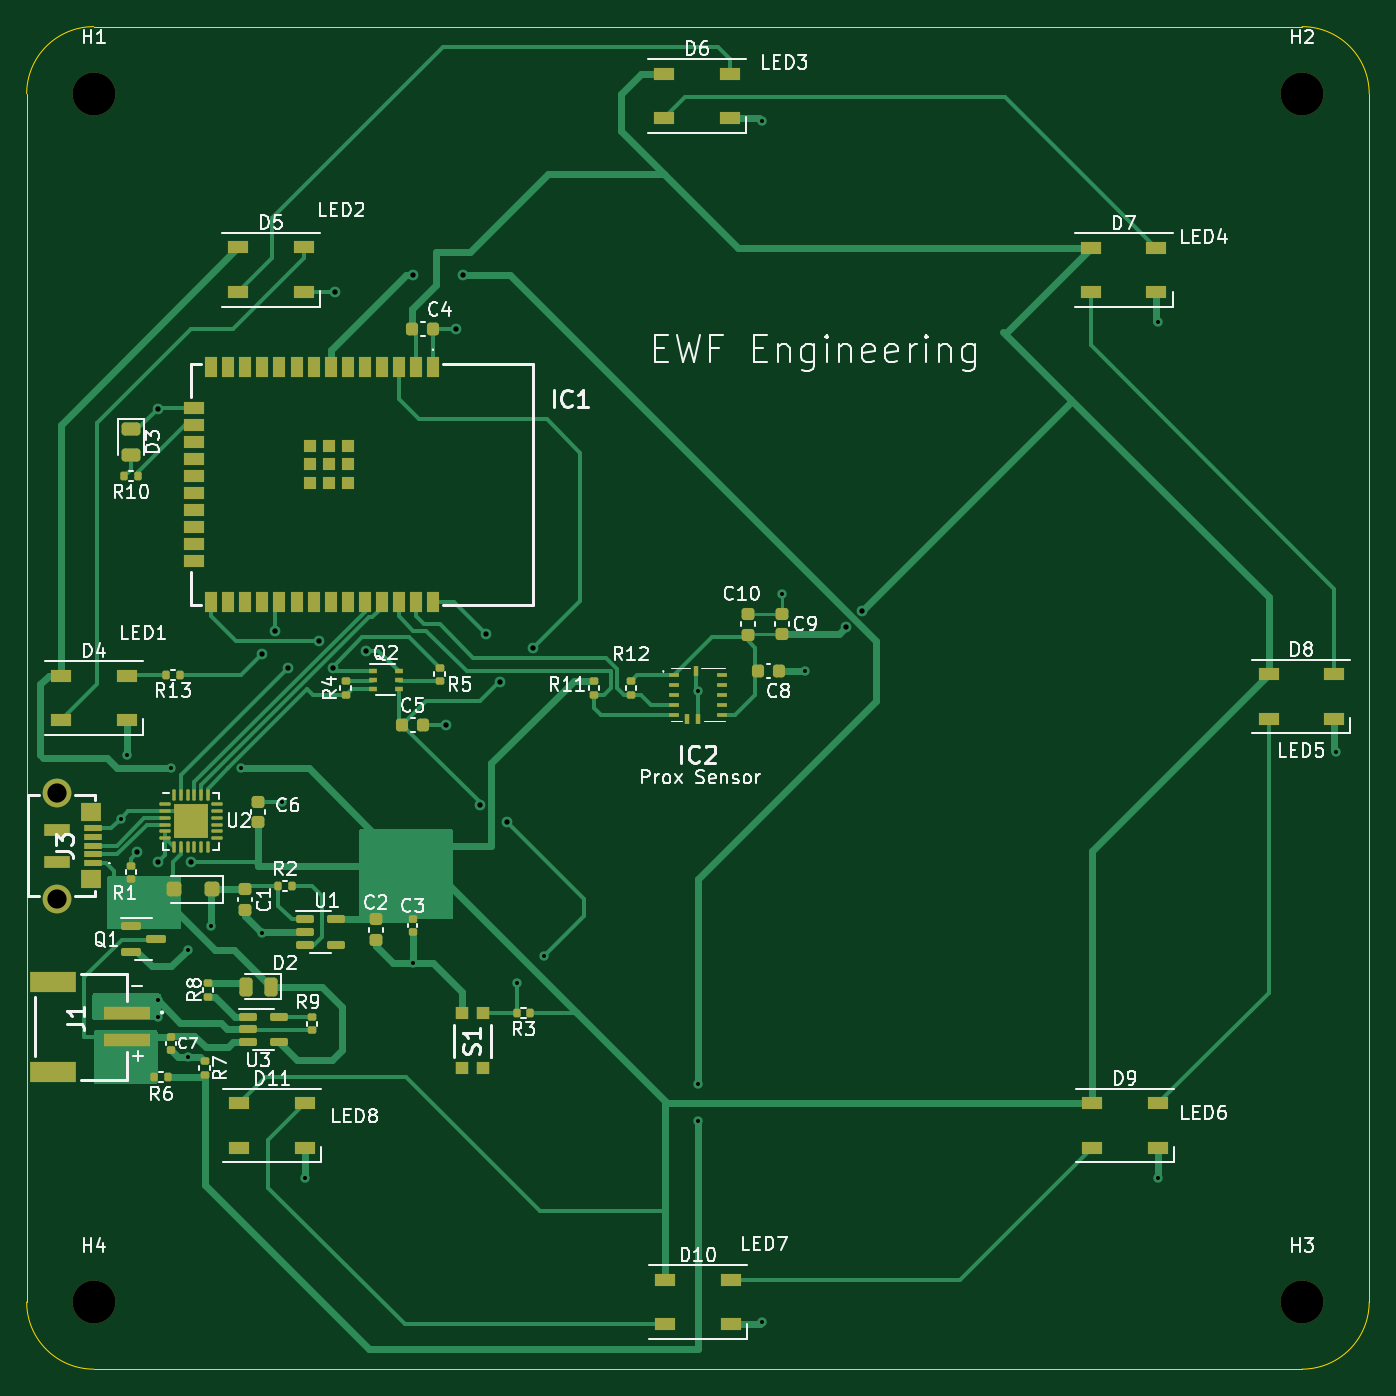
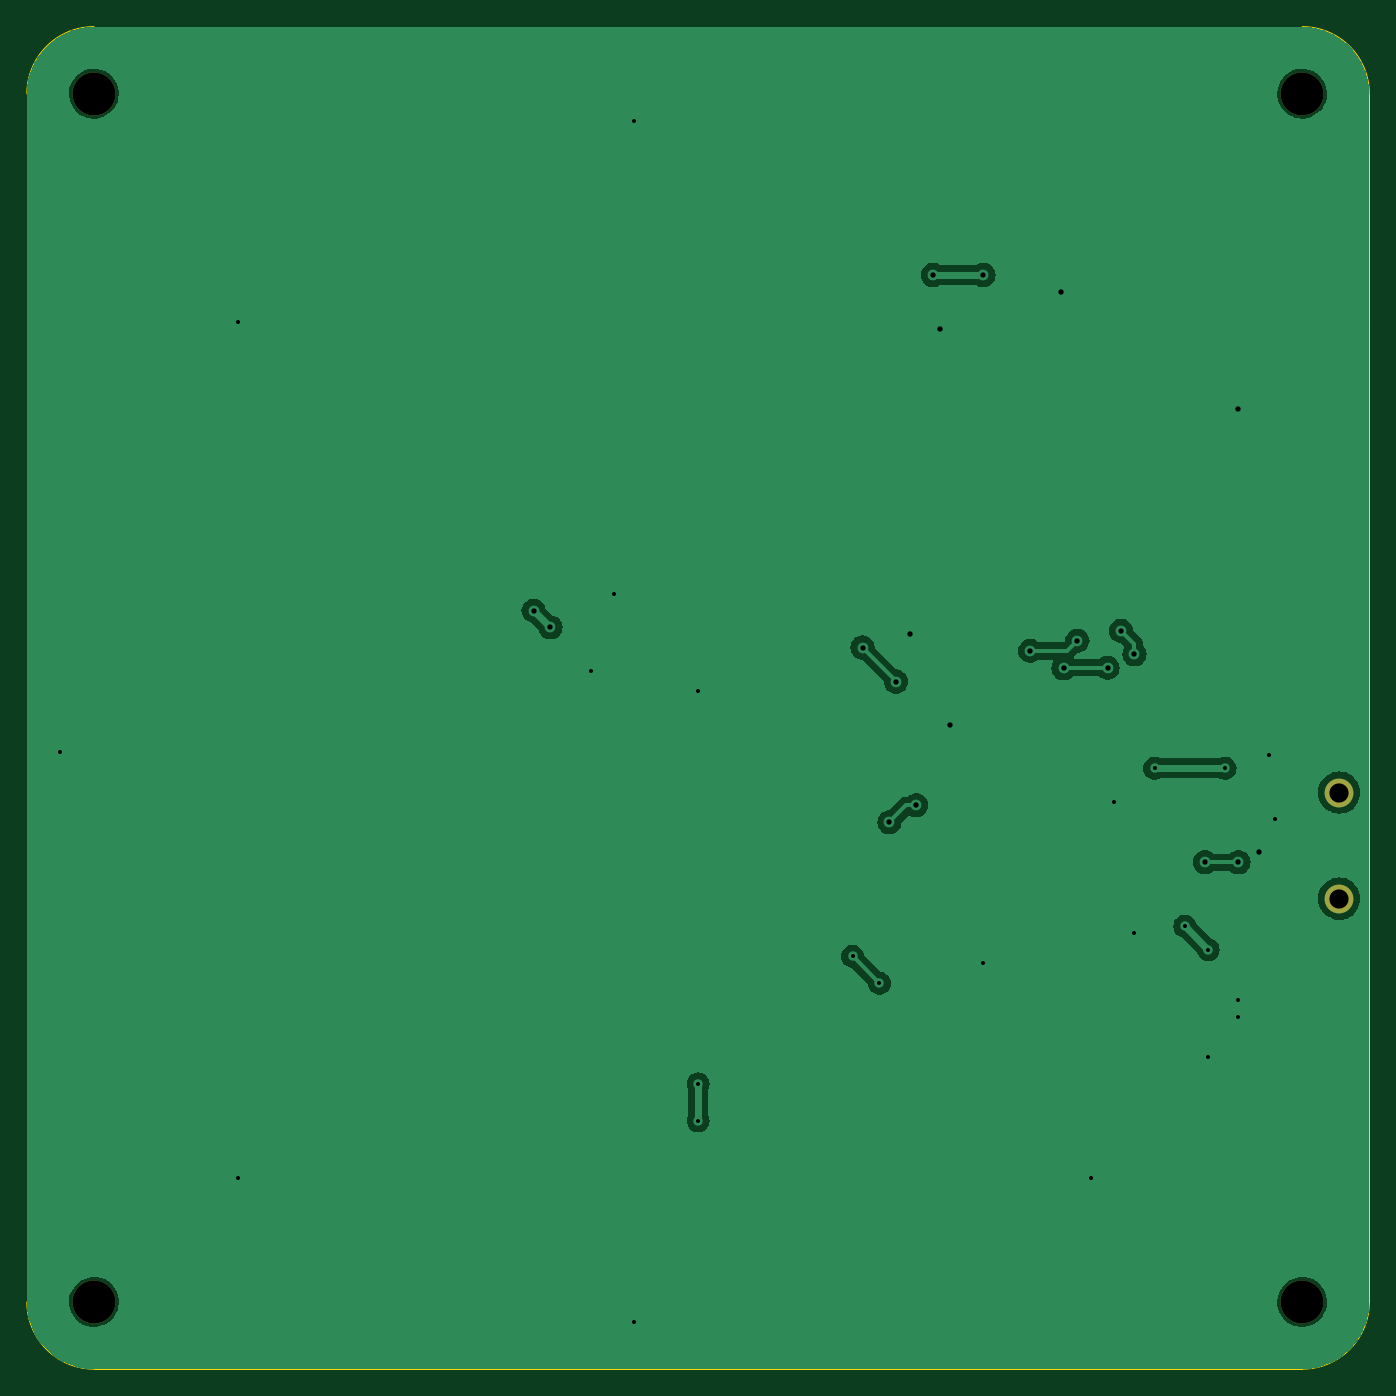
Circuit board: 10 layer files. Board 100.0 x 100.0 mm.
- bottom_copper: Coaster_KiCard-B_Cu.gbr (44324 bytes)
- bottom_mask: Coaster_KiCard-B_Mask.gbr (743 bytes)
- paste: Coaster_KiCard-B_Paste.gbr (457 bytes)
- bottom_silk: Coaster_KiCard-B_Silkscreen.gbr (458 bytes)
- outline: Coaster_KiCard-Edge_Cuts.gbr (1337 bytes)
- top_copper: Coaster_KiCard-F_Cu.gbr (37521 bytes)
- top_mask: Coaster_KiCard-F_Mask.gbr (9203 bytes)
- paste: Coaster_KiCard-F_Paste.gbr (9068 bytes)
- top_silk: Coaster_KiCard-F_Silkscreen.gbr (86830 bytes)
- drill: Coaster_KiCard.drl (1210 bytes)

=== bottom_copper: Coaster_KiCard-B_Cu.gbr (44324 bytes, source omitted) ===
=== bottom_mask: Coaster_KiCard-B_Mask.gbr ===
%TF.GenerationSoftware,KiCad,Pcbnew,7.0.9*%
%TF.CreationDate,2023-12-18T12:46:53-05:00*%
%TF.ProjectId,Coaster_KiCard,436f6173-7465-4725-9f4b-69436172642e,rev?*%
%TF.SameCoordinates,Original*%
%TF.FileFunction,Soldermask,Bot*%
%TF.FilePolarity,Negative*%
%FSLAX46Y46*%
G04 Gerber Fmt 4.6, Leading zero omitted, Abs format (unit mm)*
G04 Created by KiCad (PCBNEW 7.0.9) date 2023-12-18 12:46:53*
%MOMM*%
%LPD*%
G01*
G04 APERTURE LIST*
%ADD10C,2.145000*%
%ADD11C,3.200000*%
G04 APERTURE END LIST*
D10*
%TO.C,J3*%
X27250000Y-82050000D03*
X27250000Y-89950000D03*
%TD*%
D11*
%TO.C,H4*%
X30000000Y-120000000D03*
%TD*%
%TO.C,H2*%
X120000000Y-30000000D03*
%TD*%
%TO.C,H3*%
X120000000Y-120000000D03*
%TD*%
%TO.C,H1*%
X30000000Y-30000000D03*
%TD*%
M02*

=== paste: Coaster_KiCard-B_Paste.gbr ===
%TF.GenerationSoftware,KiCad,Pcbnew,7.0.9*%
%TF.CreationDate,2023-12-18T12:46:53-05:00*%
%TF.ProjectId,Coaster_KiCard,436f6173-7465-4725-9f4b-69436172642e,rev?*%
%TF.SameCoordinates,Original*%
%TF.FileFunction,Paste,Bot*%
%TF.FilePolarity,Positive*%
%FSLAX46Y46*%
G04 Gerber Fmt 4.6, Leading zero omitted, Abs format (unit mm)*
G04 Created by KiCad (PCBNEW 7.0.9) date 2023-12-18 12:46:53*
%MOMM*%
%LPD*%
G01*
G04 APERTURE LIST*
G04 APERTURE END LIST*
M02*

=== bottom_silk: Coaster_KiCard-B_Silkscreen.gbr ===
%TF.GenerationSoftware,KiCad,Pcbnew,7.0.9*%
%TF.CreationDate,2023-12-18T12:46:53-05:00*%
%TF.ProjectId,Coaster_KiCard,436f6173-7465-4725-9f4b-69436172642e,rev?*%
%TF.SameCoordinates,Original*%
%TF.FileFunction,Legend,Bot*%
%TF.FilePolarity,Positive*%
%FSLAX46Y46*%
G04 Gerber Fmt 4.6, Leading zero omitted, Abs format (unit mm)*
G04 Created by KiCad (PCBNEW 7.0.9) date 2023-12-18 12:46:53*
%MOMM*%
%LPD*%
G01*
G04 APERTURE LIST*
G04 APERTURE END LIST*
M02*

=== outline: Coaster_KiCard-Edge_Cuts.gbr ===
%TF.GenerationSoftware,KiCad,Pcbnew,7.0.9*%
%TF.CreationDate,2023-12-18T12:46:53-05:00*%
%TF.ProjectId,Coaster_KiCard,436f6173-7465-4725-9f4b-69436172642e,rev?*%
%TF.SameCoordinates,Original*%
%TF.FileFunction,Profile,NP*%
%FSLAX46Y46*%
G04 Gerber Fmt 4.6, Leading zero omitted, Abs format (unit mm)*
G04 Created by KiCad (PCBNEW 7.0.9) date 2023-12-18 12:46:53*
%MOMM*%
%LPD*%
G01*
G04 APERTURE LIST*
%TA.AperFunction,Profile*%
%ADD10C,0.100000*%
%TD*%
G04 APERTURE END LIST*
D10*
X125000000Y-120000000D02*
X125000000Y-103000000D01*
X30000000Y-125000000D02*
X52000000Y-125000000D01*
X25000000Y-120000000D02*
G75*
G03*
X30000000Y-125000000I5000000J0D01*
G01*
X25000000Y-115000000D02*
X25000000Y-47000000D01*
X120000000Y-125000000D02*
G75*
G03*
X125000000Y-120000000I0J5000000D01*
G01*
X25000000Y-120000000D02*
X25000000Y-115000000D01*
X120000000Y-25000000D02*
X64000000Y-25000000D01*
X30000000Y-25000000D02*
X64000000Y-25000000D01*
X125000000Y-30000000D02*
G75*
G03*
X120000000Y-25000000I-5000000J0D01*
G01*
X120000000Y-125000000D02*
X84000000Y-125000000D01*
X30000000Y-25000000D02*
G75*
G03*
X25000000Y-30000000I0J-5000000D01*
G01*
X125000000Y-46000000D02*
X125000000Y-103000000D01*
X125000000Y-30000000D02*
X125000000Y-46000000D01*
X25000000Y-30000000D02*
X25000000Y-47000000D01*
X84000000Y-125000000D02*
X52000000Y-125000000D01*
M02*

=== top_copper: Coaster_KiCard-F_Cu.gbr (37521 bytes, source omitted) ===
=== top_mask: Coaster_KiCard-F_Mask.gbr (9203 bytes, source omitted) ===
=== paste: Coaster_KiCard-F_Paste.gbr (9068 bytes, source omitted) ===
=== top_silk: Coaster_KiCard-F_Silkscreen.gbr (86830 bytes, source omitted) ===
=== drill: Coaster_KiCard.drl ===
M48
; DRILL file {KiCad 7.0.9} date Mon Dec 18 12:46:51 2023
; FORMAT={-:-/ absolute / metric / decimal}
; #@! TF.CreationDate,2023-12-18T12:46:51-05:00
; #@! TF.GenerationSoftware,Kicad,Pcbnew,7.0.9
; #@! TF.FileFunction,MixedPlating,1,2
FMAT,2
METRIC
; #@! TA.AperFunction,Plated,PTH,ViaDrill
T1C0.300
; #@! TA.AperFunction,Plated,PTH,ViaDrill
T2C0.400
; #@! TA.AperFunction,Plated,PTH,ComponentDrill
T3C1.430
; #@! TA.AperFunction,NonPlated,NPTH,ComponentDrill
T4C3.200
%
G90
G05
T1
X32.0Y-84.0
X32.5Y-79.25
X34.75Y-97.5
X34.75Y-98.75
X35.75Y-80.25
X37.0Y-93.75
X37.0Y-101.75
X38.75Y-92.0
X41.0Y-80.25
X42.5Y-92.5
X44.0Y-82.75
X45.75Y-110.75
X53.75Y-94.75
X61.5Y-96.25
X63.5Y-94.25
X75.0Y-74.5
X75.0Y-103.75
X75.0Y-106.5
X79.75Y-32.0
X79.75Y-121.5
X81.28Y-67.25
X83.0Y-73.0
X109.25Y-47.0
X109.25Y-110.75
X122.5Y-79.0
T2
X33.25Y-86.5
X34.75Y-53.5
X34.75Y-87.25
X37.25Y-87.25
X42.5Y-71.75
X43.5Y-70.001
X44.5Y-72.75
X46.75Y-70.75
X47.78Y-72.78
X48.0Y-44.75
X50.25Y-71.5
X53.75Y-43.5
X56.25Y-77.0
X57.0Y-47.5
X57.5Y-43.5
X58.75Y-83.0
X59.25Y-70.25
X60.25Y-73.782
X60.75Y-84.25
X62.75Y-71.25
X86.0Y-69.75
X87.25Y-68.5
T3
X27.25Y-82.05
X27.25Y-89.95
T4
X30.0Y-30.0
X30.0Y-120.0
X120.0Y-30.0
X120.0Y-120.0
T0
M30

